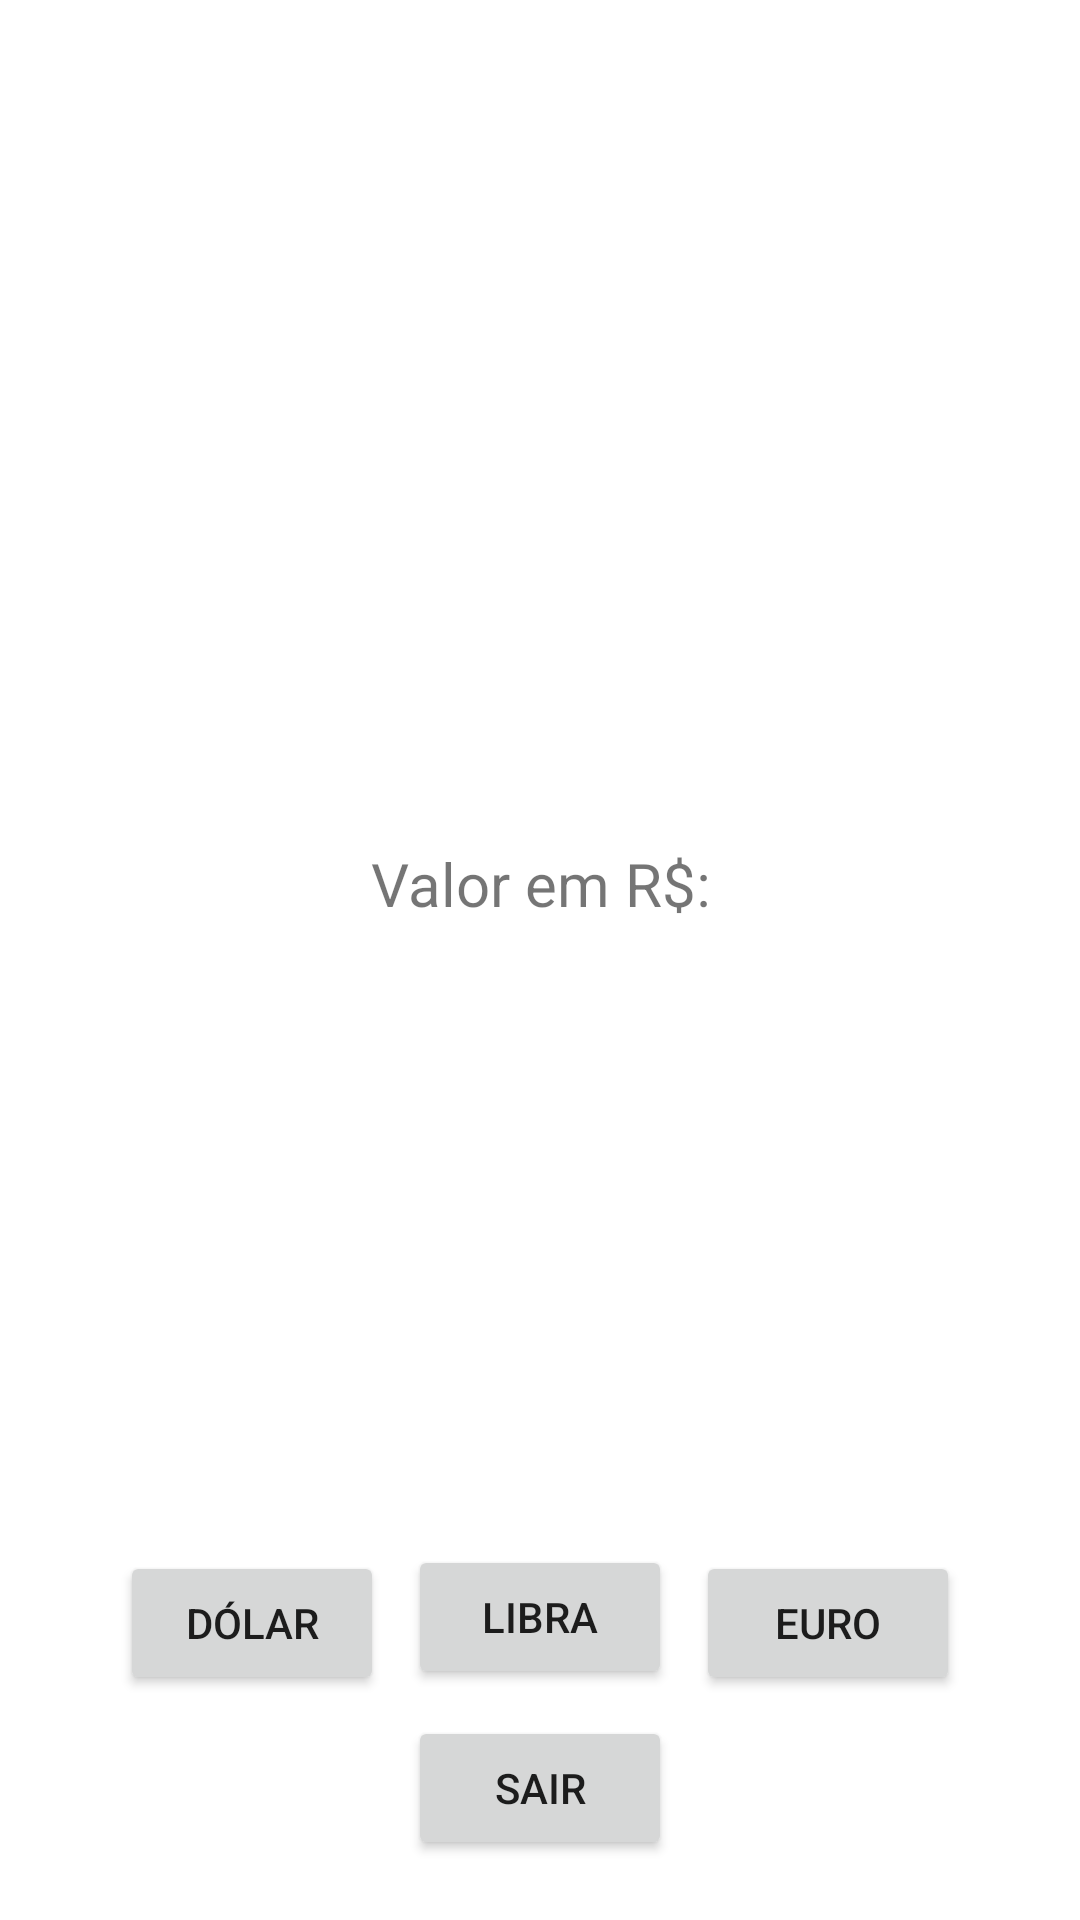

Produce the Android XML layout that renders to this screen, including the resource entries it uses.
<!-- AndroidManifest.xml: application theme Theme.AppMoveisP1 -->
<!-- res/layout/apresentation_activity.xml -->
<?xml version="1.0" encoding="utf-8"?>
<androidx.constraintlayout.widget.ConstraintLayout xmlns:android="http://schemas.android.com/apk/res/android"
    xmlns:app="http://schemas.android.com/apk/res-auto"
    xmlns:tools="http://schemas.android.com/tools"
    android:layout_width="match_parent"
    android:layout_height="match_parent"
    tools:context=".ApresentationActivity">

    <TextView
        android:id="@+id/txtNome"
        android:layout_width="200dp"
        android:layout_height="50dp"
        android:layout_marginStart="159dp"
        android:layout_marginTop="20dp"
        android:layout_marginEnd="159dp"
        android:text=""
        android:textAlignment="center"
        android:textSize="20sp"
        app:layout_constraintEnd_toEndOf="parent"
        app:layout_constraintStart_toStartOf="parent"
        app:layout_constraintTop_toTopOf="parent" />

    <ImageView
        android:id="@+id/imgRelogio"
        android:layout_width="209dp"
        android:layout_height="191dp"
        android:layout_marginStart="101dp"
        android:layout_marginTop="10dp"
        android:layout_marginEnd="101dp"
        android:src="@android:drawable/divider_horizontal_dim_dark"
        app:layout_constraintEnd_toEndOf="parent"
        app:layout_constraintStart_toStartOf="parent"
        app:layout_constraintTop_toBottomOf="@+id/txtNome" />

    <TextView
        android:id="@+id/txtValorReal"
        android:layout_width="94dp"
        android:layout_height="38dp"
        android:layout_marginStart="160dp"
        android:layout_marginTop="5dp"
        android:layout_marginEnd="160dp"
        android:text=""
        android:textAlignment="center"
        android:textSize="16sp"
        app:layout_constraintEnd_toEndOf="parent"
        app:layout_constraintStart_toStartOf="parent"
        app:layout_constraintTop_toBottomOf="@+id/txtReal" />

    <Button
        android:id="@+id/btnDolar"
        android:layout_width="wrap_content"
        android:layout_height="wrap_content"
        android:layout_marginStart="40dp"
        android:layout_marginBottom="75dp"
        android:text="Dólar"
        app:layout_constraintBottom_toBottomOf="parent"
        app:layout_constraintStart_toStartOf="parent" />

    <Button
        android:id="@+id/btnLibra"
        android:layout_width="wrap_content"
        android:layout_height="wrap_content"
        android:layout_marginStart="36dp"
        android:layout_marginEnd="36dp"
        android:layout_marginBottom="9dp"
        android:text="Libra"
        app:layout_constraintBottom_toTopOf="@+id/btnSair"
        app:layout_constraintEnd_toStartOf="@+id/btnEuro"
        app:layout_constraintStart_toEndOf="@+id/btnDolar" />

    <Button
        android:id="@+id/btnEuro"
        android:layout_width="wrap_content"
        android:layout_height="wrap_content"
        android:layout_marginEnd="40dp"
        android:layout_marginBottom="75dp"
        android:text="Euro"
        app:layout_constraintBottom_toBottomOf="parent"
        app:layout_constraintEnd_toEndOf="parent" />

    <Button
        android:id="@+id/btnSair"
        android:layout_width="wrap_content"
        android:layout_height="wrap_content"
        android:layout_marginStart="166dp"
        android:layout_marginEnd="166dp"
        android:layout_marginBottom="20dp"
        android:text="Sair"
        app:layout_constraintBottom_toBottomOf="parent"
        app:layout_constraintEnd_toEndOf="parent"
        app:layout_constraintStart_toStartOf="parent" />

    <TextView
        android:id="@+id/txtValorEstrangeiro"
        android:layout_width="94dp"
        android:layout_height="38dp"
        android:layout_marginStart="160dp"
        android:layout_marginTop="10dp"
        android:layout_marginEnd="160dp"
        android:text=""
        android:textAlignment="center"
        android:textSize="16sp"
        app:layout_constraintEnd_toEndOf="parent"
        app:layout_constraintStart_toStartOf="parent"
        app:layout_constraintTop_toBottomOf="@+id/txtMoeda" />

    <TextView
        android:id="@+id/txtMoeda"
        android:layout_width="94dp"
        android:layout_height="38dp"
        android:layout_marginStart="160dp"
        android:layout_marginTop="10dp"
        android:layout_marginEnd="160dp"
        android:text=""
        android:textAlignment="center"
        android:textSize="16sp"
        app:layout_constraintEnd_toEndOf="parent"
        app:layout_constraintStart_toStartOf="parent"
        app:layout_constraintTop_toBottomOf="@+id/txtValorReal" />

    <TextView
        android:id="@+id/txtReal"
        android:layout_width="wrap_content"
        android:layout_height="wrap_content"
        android:layout_marginStart="138dp"
        android:layout_marginTop="10dp"
        android:layout_marginEnd="138dp"
        android:text="Valor em R$:"
        android:textAlignment="center"
        android:textSize="20sp"
        app:layout_constraintEnd_toEndOf="parent"
        app:layout_constraintStart_toStartOf="parent"
        app:layout_constraintTop_toBottomOf="@+id/imgRelogio" />
</androidx.constraintlayout.widget.ConstraintLayout>
<!-- resources referenced by this layout -->
<resources>
  <style name="Theme.AppMoveisP1" parent="Theme.MaterialComponents.DayNight.DarkActionBar">
          
          <item name="colorPrimary">@color/purple_500</item>
          <item name="colorPrimaryVariant">@color/purple_700</item>
          <item name="colorOnPrimary">@color/white</item>
          
          <item name="colorSecondary">@color/teal_200</item>
          <item name="colorSecondaryVariant">@color/teal_700</item>
          <item name="colorOnSecondary">@color/black</item>
          
          <item name="android:statusBarColor">?attr/colorPrimaryVariant</item>
          
      </style>
  <color name="purple_500">#FF6200EE</color>
  <color name="purple_700">#FF3700B3</color>
  <color name="white">#FFFFFFFF</color>
  <color name="teal_200">#FF03DAC5</color>
  <color name="teal_700">#FF018786</color>
  <color name="black">#FF000000</color>
</resources>
